Image classification data set "dataset" (IMEJE-TEAM/Denemeimeje on GitHub). Class labels (2): fire, no fire.

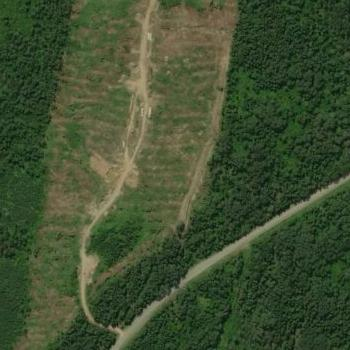
Label: no fire

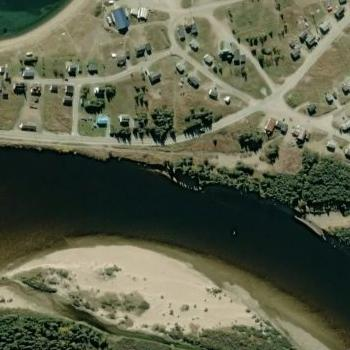
Label: no fire

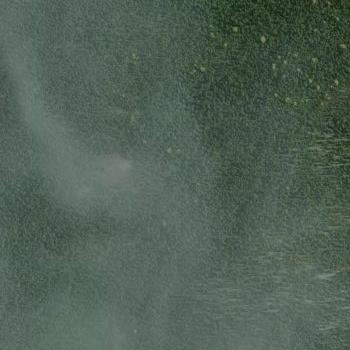
Label: fire

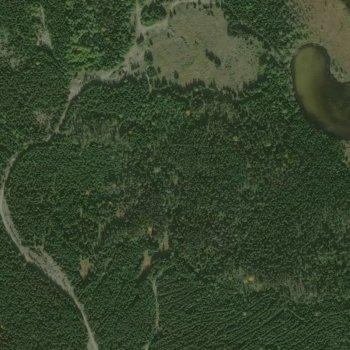
Label: no fire

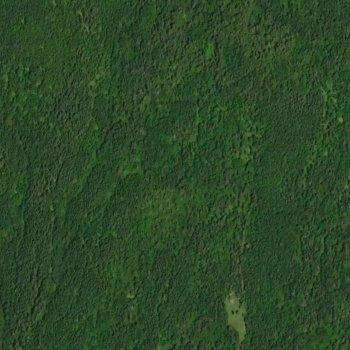
Label: no fire

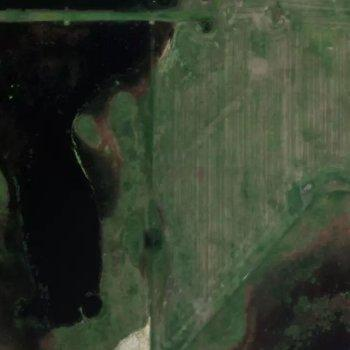
Label: fire
